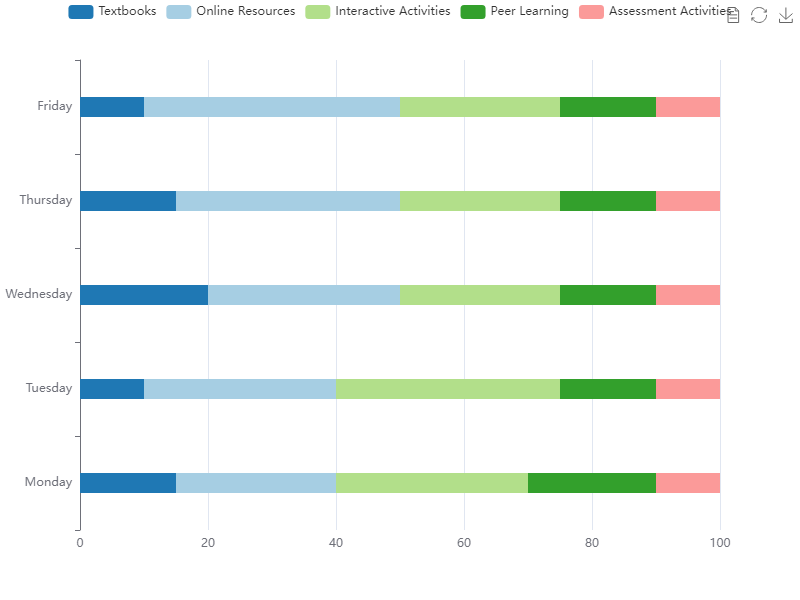

Values plotted in this chart, from the file beside it:
Day, Textbooks, Online Resources, Interactive Activities, Peer Learning, Assessment Activities
Monday, 15, 25, 30, 20, 10
Tuesday, 10, 30, 35, 15, 10
Wednesday, 20, 30, 25, 15, 10
Thursday, 15, 35, 25, 15, 10
Friday, 10, 40, 25, 15, 10
